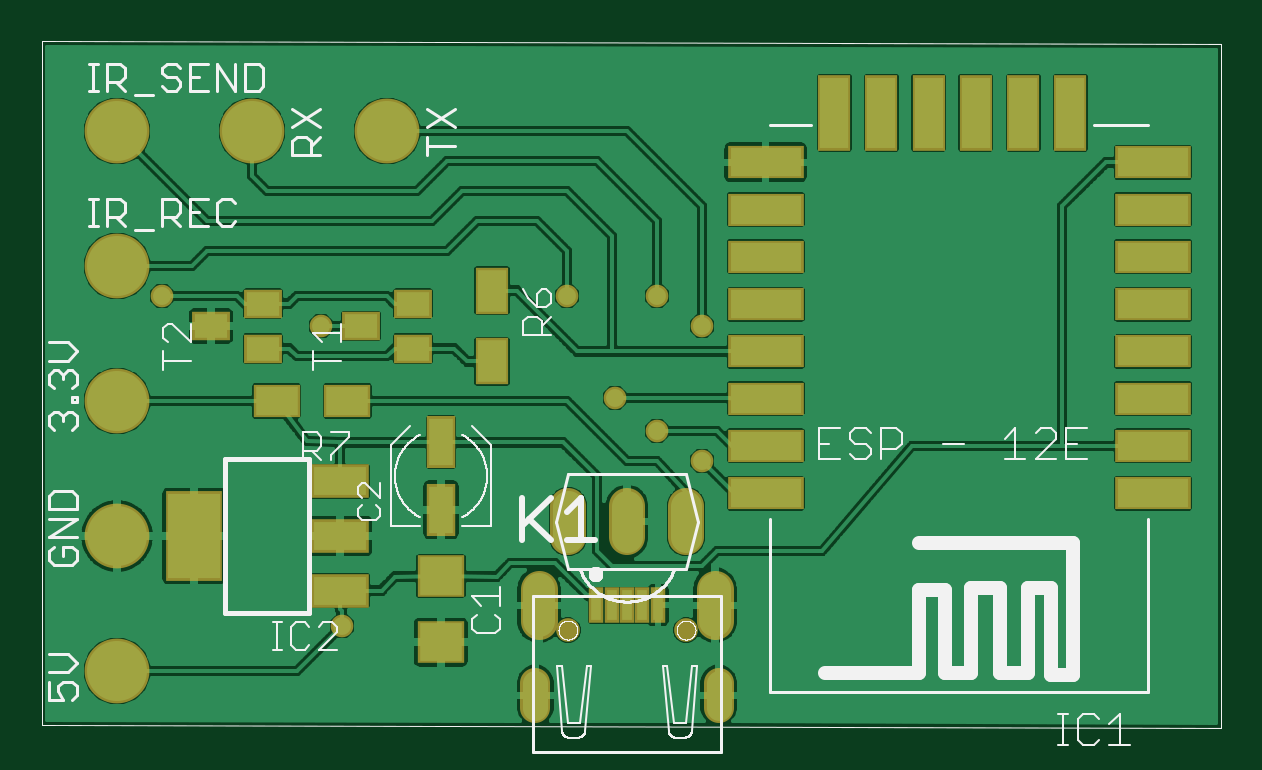
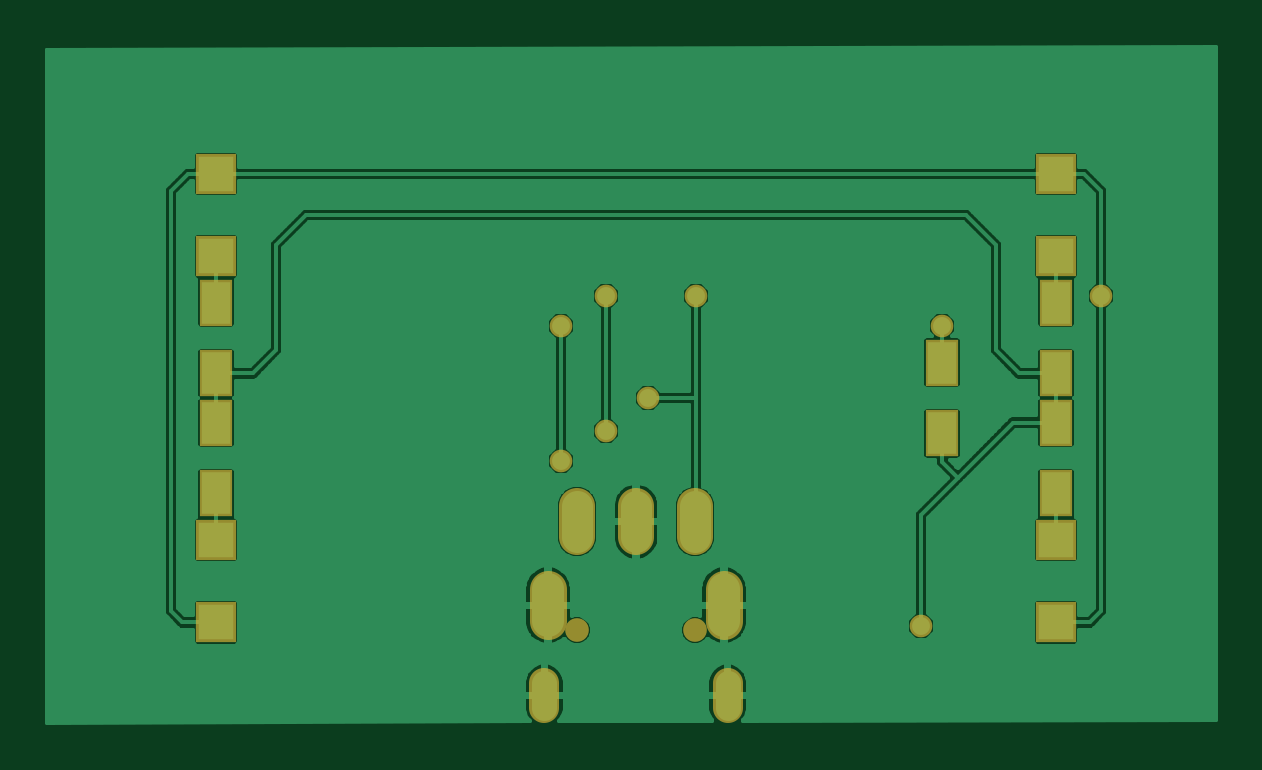
Circuit board: 6 layer files. Board 49.5 x 28.6 mm.
- top_copper: Schaltplan_SMD2.cmp (105569 bytes)
- drill: Schaltplan_SMD2.drd (394 bytes)
- top_silk: Schaltplan_SMD2.plc (25451 bytes)
- bottom_copper: Schaltplan_SMD2.sol (67880 bytes)
- top_mask: Schaltplan_SMD2.stc (2279 bytes)
- bottom_mask: Schaltplan_SMD2.sts (1242 bytes)

=== top_copper: Schaltplan_SMD2.cmp (105569 bytes, source omitted) ===
=== drill: Schaltplan_SMD2.drd ===
%
M48
M72
T01C0.01378
T02C0.02165
T03C0.03150
T04C0.03200
T05C0.03346
%
T01
X81201Y106889
X126701Y144889
X133701Y139389
X141201Y134389
X141201Y156889
X133701Y161889
X118701Y161889
X77701Y156889
X51201Y161889
T02
X113445Y95389
X143957Y95389
T03
X138543Y106215
X118858Y106215
T04
X118854Y124284
X128696Y124284
X138539Y124284
T05
X143366Y110349
X114036Y110349
M30

=== top_silk: Schaltplan_SMD2.plc (25451 bytes, source omitted) ===
=== bottom_copper: Schaltplan_SMD2.sol (67880 bytes, source omitted) ===
=== top_mask: Schaltplan_SMD2.stc ===
G75*
%MOIN*%
%OFA0B0*%
%FSLAX25Y25*%
%IPPOS*%
%LPD*%
%AMOC8*
5,1,8,0,0,1.08239X$1,22.5*
%
%ADD10C,0.10800*%
%ADD11R,0.07887X0.07099*%
%ADD12R,0.04737X0.08674*%
%ADD13R,0.09600X0.05600*%
%ADD14R,0.09461X0.14973*%
%ADD15C,0.06000*%
%ADD16R,0.02572X0.05918*%
%ADD17C,0.06146*%
%ADD18C,0.04965*%
%ADD19C,0.03950*%
%ADD20R,0.05524X0.07887*%
%ADD21R,0.07887X0.05524*%
%ADD22R,0.06312X0.04737*%
%ADD23R,0.12611X0.05524*%
%ADD24R,0.05524X0.12611*%
%ADD25C,0.03778*%
D10*
X0043701Y0099389D03*
X0043701Y0121889D03*
X0043701Y0144389D03*
X0043701Y0166889D03*
X0043701Y0189389D03*
X0066201Y0189389D03*
X0088701Y0189389D03*
D11*
X0097685Y0115208D03*
X0097685Y0104184D03*
D12*
X0097701Y0126278D03*
X0097701Y0137499D03*
D13*
X0080901Y0130989D03*
X0080901Y0121889D03*
X0080901Y0112789D03*
D14*
X0056500Y0121889D03*
D15*
X0118854Y0121684D02*
X0118854Y0126884D01*
X0128696Y0126884D02*
X0128696Y0121684D01*
X0138539Y0121684D02*
X0138539Y0126884D01*
D16*
X0133819Y0110349D03*
X0131260Y0110349D03*
X0128701Y0110349D03*
X0126142Y0110349D03*
X0123583Y0110349D03*
D17*
X0114036Y0107676D02*
X0114036Y0113023D01*
X0143366Y0113023D02*
X0143366Y0107676D01*
D18*
X0143957Y0097471D02*
X0143957Y0093306D01*
X0113445Y0093306D02*
X0113445Y0097471D01*
D19*
X0118858Y0106215D03*
X0138543Y0106215D03*
D20*
X0106201Y0150987D03*
X0106201Y0162790D03*
D21*
X0082102Y0144389D03*
X0070299Y0144389D03*
D22*
X0068032Y0153148D03*
X0068032Y0160629D03*
X0059370Y0156889D03*
X0084370Y0156889D03*
X0093032Y0160629D03*
X0093032Y0153148D03*
D23*
X0151811Y0152676D03*
X0151811Y0144802D03*
X0151811Y0136928D03*
X0151811Y0129054D03*
X0151811Y0160550D03*
X0151811Y0168424D03*
X0151811Y0176298D03*
X0151811Y0184172D03*
X0216378Y0184172D03*
X0216378Y0176298D03*
X0216378Y0168424D03*
X0216378Y0160550D03*
X0216378Y0152676D03*
X0216378Y0144802D03*
X0216378Y0136928D03*
X0216378Y0129054D03*
D24*
X0202599Y0192440D03*
X0194724Y0192440D03*
X0186850Y0192440D03*
X0178976Y0192440D03*
X0171102Y0192440D03*
X0163228Y0192440D03*
D25*
X0133701Y0161889D03*
X0141201Y0156889D03*
X0126701Y0144889D03*
X0133701Y0139389D03*
X0141201Y0134389D03*
X0118701Y0161889D03*
X0077701Y0156889D03*
X0051201Y0161889D03*
X0081201Y0106889D03*
M02*

=== bottom_mask: Schaltplan_SMD2.sts ===
G75*
%MOIN*%
%OFA0B0*%
%FSLAX25Y25*%
%IPPOS*%
%LPD*%
%AMOC8*
5,1,8,0,0,1.08239X$1,22.5*
%
%ADD10C,0.06000*%
%ADD11C,0.06146*%
%ADD12C,0.04965*%
%ADD13C,0.03950*%
%ADD14R,0.06706X0.06706*%
%ADD15R,0.05524X0.07887*%
%ADD16C,0.03778*%
D10*
X0118854Y0121684D02*
X0118854Y0126884D01*
X0128696Y0126884D02*
X0128696Y0121684D01*
X0138539Y0121684D02*
X0138539Y0126884D01*
D11*
X0143366Y0113023D02*
X0143366Y0107676D01*
X0114036Y0107676D02*
X0114036Y0113023D01*
D12*
X0113445Y0097471D02*
X0113445Y0093306D01*
X0143957Y0093306D02*
X0143957Y0097471D01*
D13*
X0138543Y0106215D03*
X0118858Y0106215D03*
D14*
X0058701Y0107499D03*
X0058701Y0121278D03*
X0058701Y0168499D03*
X0058701Y0182278D03*
X0198701Y0182278D03*
X0198701Y0168499D03*
X0198701Y0121278D03*
X0198701Y0107499D03*
D15*
X0198701Y0128987D03*
X0198701Y0140790D03*
X0198701Y0148987D03*
X0198701Y0160790D03*
X0077701Y0150790D03*
X0077701Y0138987D03*
X0058701Y0140790D03*
X0058701Y0148987D03*
X0058701Y0160790D03*
X0058701Y0128987D03*
D16*
X0081201Y0106889D03*
X0126701Y0144889D03*
X0133701Y0139389D03*
X0141201Y0134389D03*
X0141201Y0156889D03*
X0133701Y0161889D03*
X0118701Y0161889D03*
X0077701Y0156889D03*
X0051201Y0161889D03*
M02*

